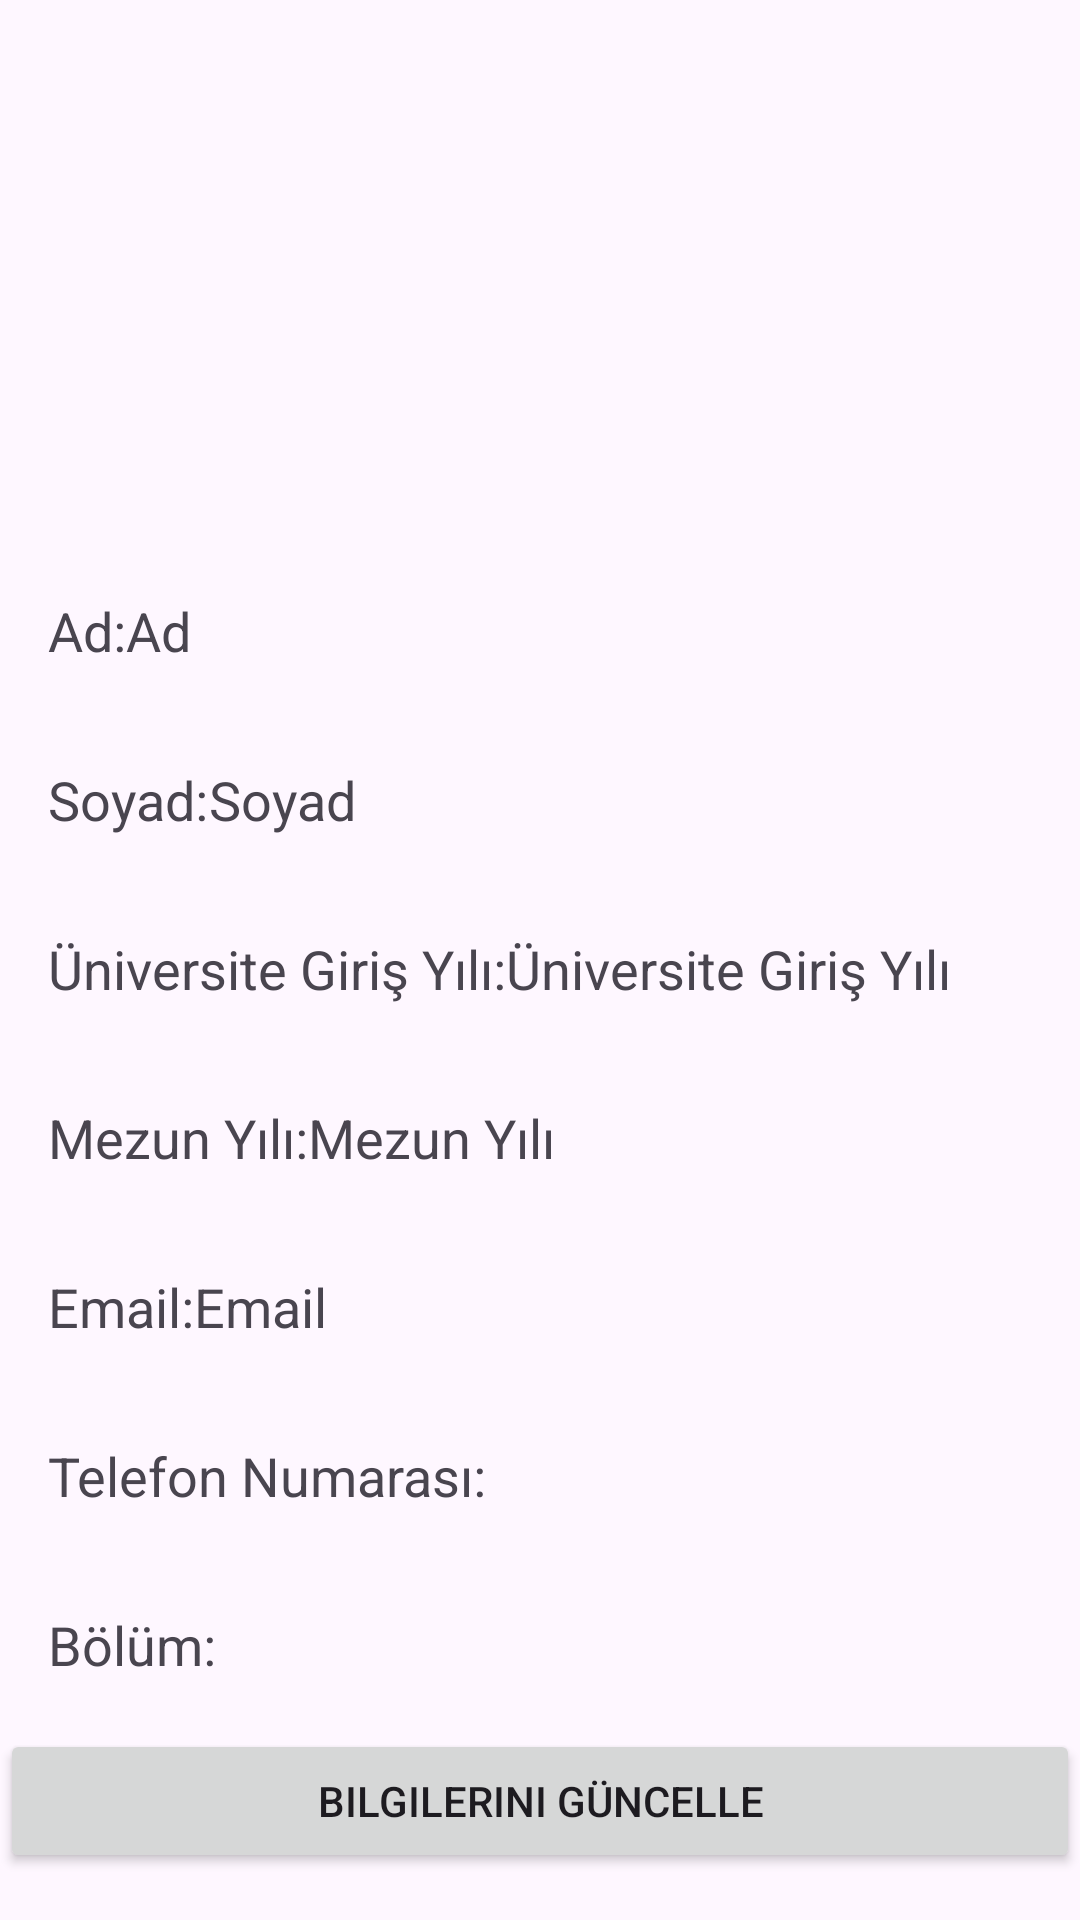

Here is an Android app screen rendered from its layout file. Give the layout XML and the strings, colors and styles it references.
<!-- AndroidManifest.xml: application theme Theme.Mezunapp -->
<!-- res/layout/activity_profile2.xml -->
<?xml version="1.0" encoding="utf-8"?>
<LinearLayout xmlns:android="http://schemas.android.com/apk/res/android"
    xmlns:app="http://schemas.android.com/apk/res-auto"
    xmlns:tools="http://schemas.android.com/tools"
    android:layout_width="match_parent"
    android:layout_height="match_parent"
    android:orientation="vertical">

    
    <ImageView
        android:id="@+id/profilePhoto"
        android:layout_width="150dp"
        android:layout_height="150dp"
        android:layout_gravity="center_horizontal"
        android:layout_marginTop="32dp"
        />

    
    <LinearLayout
        android:layout_width="match_parent"
        android:layout_height="wrap_content"
        android:orientation="horizontal"
        android:padding="16dp">

        <TextView
            android:layout_width="wrap_content"
            android:layout_height="wrap_content"
            android:text="Ad:"
            android:textSize="18sp" />

        <TextView
            android:id="@+id/adText"
            android:layout_width="0dp"
            android:layout_height="wrap_content"
            android:layout_weight="1"
            android:text="Ad"
            android:textSize="18sp" />

    </LinearLayout>

    
    <LinearLayout
        android:layout_width="match_parent"
        android:layout_height="wrap_content"
        android:orientation="horizontal"
        android:padding="16dp">

        <TextView
            android:layout_width="wrap_content"
            android:layout_height="wrap_content"
            android:text="Soyad:"
            android:textSize="18sp" />

        <TextView
            android:id="@+id/soyadText"
            android:layout_width="0dp"
            android:layout_height="wrap_content"
            android:layout_weight="1"
            android:text="Soyad"
            android:textSize="18sp" />

    </LinearLayout>

    
    <LinearLayout
        android:layout_width="match_parent"
        android:layout_height="wrap_content"
        android:orientation="horizontal"
        android:padding="16dp">

        <TextView
            android:layout_width="wrap_content"
            android:layout_height="wrap_content"
            android:text="Üniversite Giriş Yılı:"
            android:textSize="18sp" />

        <TextView
            android:id="@+id/girisYilText"
            android:layout_width="0dp"
            android:layout_height="wrap_content"
            android:layout_weight="1"
            android:text="Üniversite Giriş Yılı"
            android:textSize="18sp" />

    </LinearLayout>

    
    <LinearLayout
        android:layout_width="match_parent"
        android:layout_height="wrap_content"
        android:orientation="horizontal"
        android:padding="16dp">

        <TextView
            android:layout_width="wrap_content"
            android:layout_height="wrap_content"
            android:text="Mezun Yılı:"
            android:textSize="18sp" />

        <TextView
            android:id="@+id/mezunYilText"
            android:layout_width="0dp"
            android:layout_height="wrap_content"
            android:layout_weight="1"
            android:text="Mezun Yılı"
            android:textSize="18sp" />

    </LinearLayout>
    
    <LinearLayout
        android:layout_width="match_parent"
        android:layout_height="wrap_content"
        android:orientation="horizontal"
        android:padding="16dp">

        <TextView
            android:layout_width="wrap_content"
            android:layout_height="wrap_content"
            android:text="Email:"
            android:textSize="18sp" />

        <TextView
            android:id="@+id/emailText"
            android:layout_width="0dp"
            android:layout_height="wrap_content"
            android:layout_weight="1"
            android:text="Email"
            android:textSize="18sp" />

    </LinearLayout>
    <LinearLayout
        android:layout_width="match_parent"
        android:layout_height="wrap_content"
        android:orientation="horizontal"
        android:padding="16dp">

        <TextView
            android:layout_width="wrap_content"
            android:layout_height="wrap_content"
            android:text="Telefon Numarası:"
            android:textSize="18sp" />

        <TextView
            android:id="@+id/phoneText"
            android:layout_width="0dp"
            android:layout_height="wrap_content"
            android:layout_weight="1"
            android:textSize="18sp" />

    </LinearLayout>
    <LinearLayout
        android:layout_width="match_parent"
        android:layout_height="wrap_content"
        android:orientation="horizontal"
        android:padding="16dp">

        <TextView
            android:layout_width="wrap_content"
            android:layout_height="wrap_content"
            android:text="Bölüm:"
            android:textSize="18sp" />

        <TextView
            android:id="@+id/bolumText"
            android:layout_width="0dp"
            android:layout_height="wrap_content"
            android:layout_weight="1"
            android:textSize="18sp" />

    </LinearLayout>
    <Button
        android:id="@+id/btnUpdate"
        android:layout_width="match_parent"
        android:layout_height="wrap_content"
        android:text="Bilgilerini Güncelle" />

</LinearLayout>
<!-- resources referenced by this layout -->
<resources>
  <style name="Theme.Mezunapp" parent="Base.Theme.Mezunapp" />
  <style name="Base.Theme.Mezunapp" parent="Theme.Material3.DayNight.NoActionBar">
          
          
      </style>
</resources>
